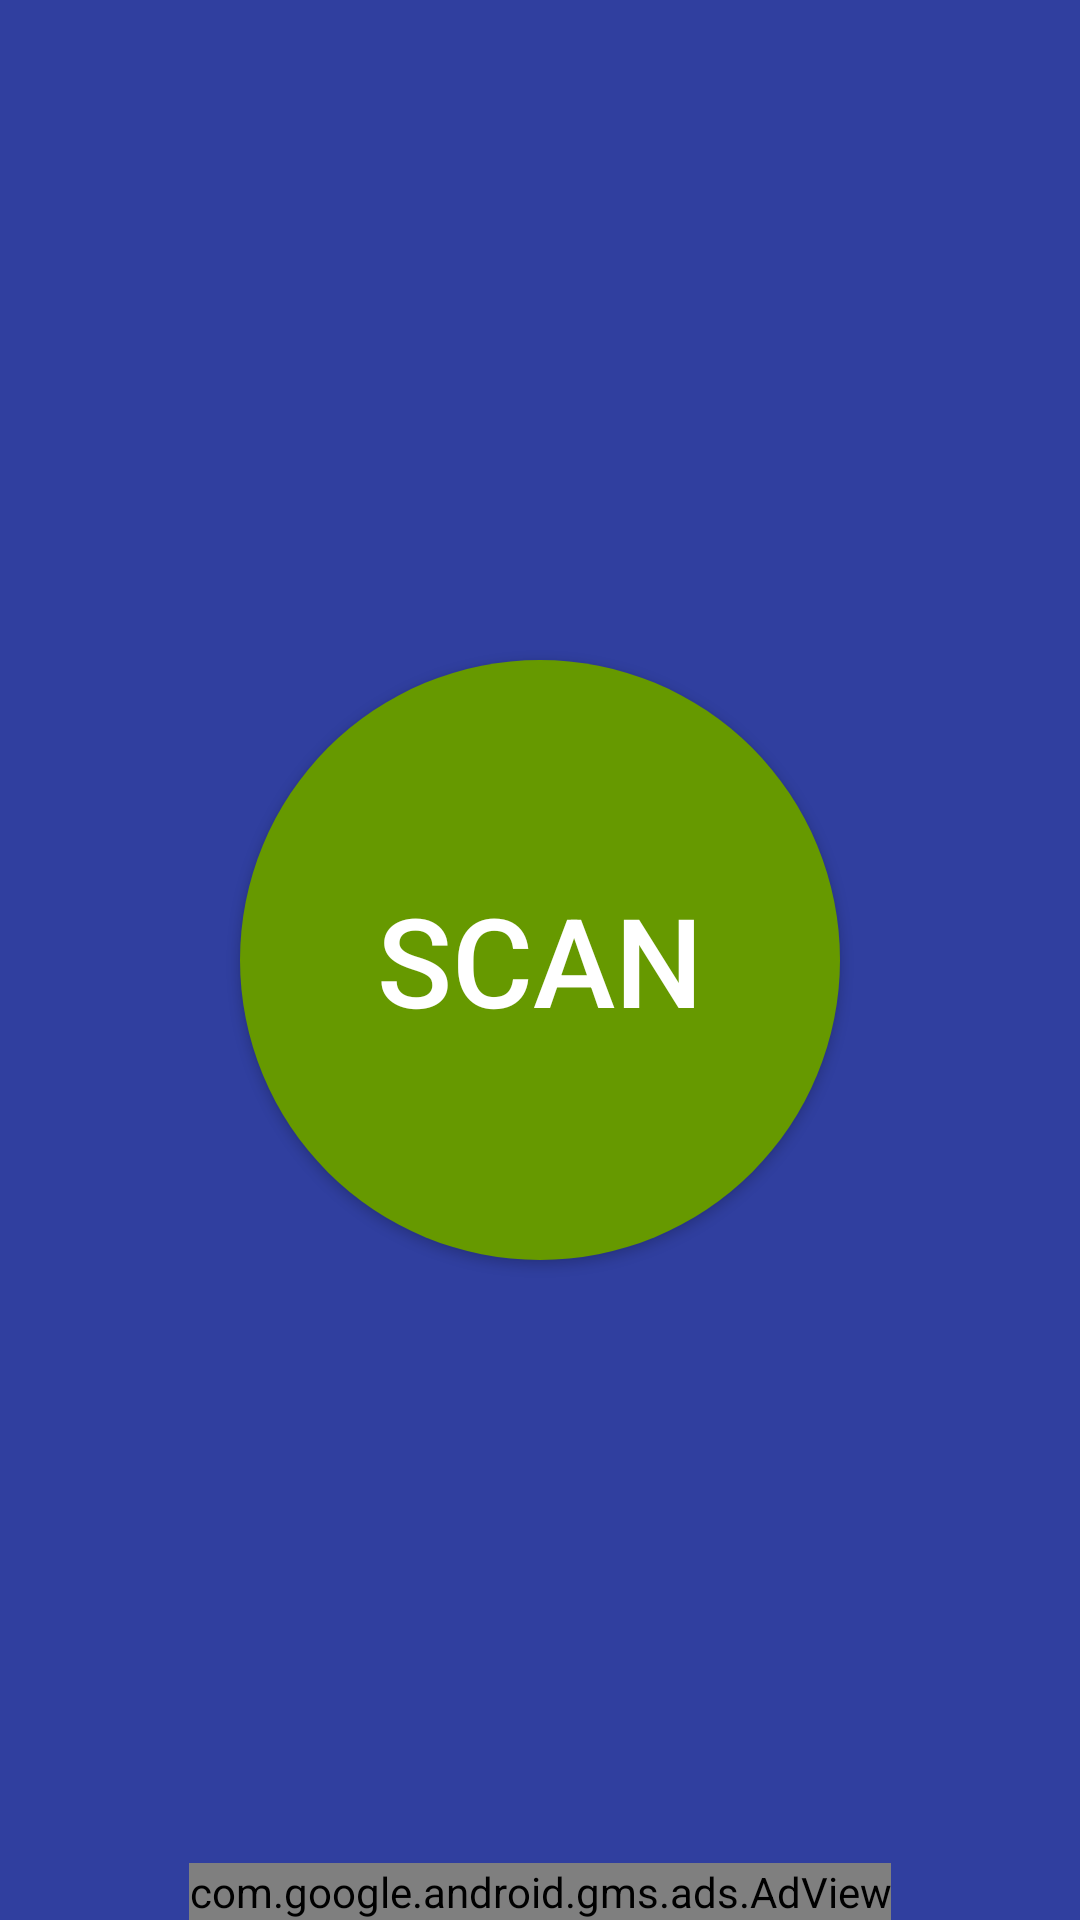

This screen was rendered from an Android layout file. Write that file and the resources it references.
<!-- AndroidManifest.xml: application theme MyMaterialTheme -->
<!-- res/layout/fragment_barcode_scanner.xml -->
<?xml version="1.0" encoding="utf-8"?>
<LinearLayout
    xmlns:android="http://schemas.android.com/apk/res/android"
    xmlns:ads="http://schemas.android.com/apk/res-auto"
    android:orientation="vertical"
    android:layout_width="match_parent"
    android:background="@color/colorPrimaryDark"
    android:layout_height="match_parent">

    <RelativeLayout
        android:layout_width="match_parent"
        android:layout_height="match_parent">

        <com.google.android.gms.ads.AdView
            xmlns:ads="http://schemas.android.com/apk/res-auto"
            android:id="@+id/adView"
            android:layout_width="wrap_content"
            android:layout_height="wrap_content"
            android:layout_centerHorizontal="true"
            android:layout_alignParentBottom="true"
            ads:adSize="BANNER"
            ads:adUnitId="@string/ad_unit_id">
        </com.google.android.gms.ads.AdView>



        <Button
            android:id="@+id/btnScan"
            android:layout_width="200dp"
            android:layout_height="200dp"
            android:gravity="center"
            android:onClick="onScanClick"
            android:textColor="#FFF"
            android:textSize="20pt"
            android:text="Scan"
            android:background="@drawable/style_toggle_button"
            android:layout_centerVertical="true"
            android:layout_centerHorizontal="true" />


    </RelativeLayout>

</LinearLayout>
<!-- resources referenced by this layout -->
<resources>
  <color name="colorPrimaryDark">#303F9F</color>
  <!-- drawable style_toggle_button (drawable) -->
  <?xml version="1.0" encoding="utf-8"?>
  <shape xmlns:android="http://schemas.android.com/apk/res/android"
      android:shape="oval"
      android:visible="true">
      <solid android:color="@android:color/holo_green_dark" />
  </shape>
  <string name="ad_unit_id">ca-app-pub-2932652588490084/2711610908</string>
  <style name="MyMaterialTheme" parent="MyMaterialTheme.Base">
  
      </style>
  <style name="MyMaterialTheme.Base" parent="Theme.AppCompat.Light.DarkActionBar">
          <item name="windowNoTitle">true</item>
          <item name="windowActionBar">false</item>
          <item name="colorPrimary">@color/colorPrimary</item>
          <item name="colorPrimaryDark">@color/colorPrimaryDark</item>
          <item name="colorAccent">@color/colorAccent</item>
      </style>
  <color name="colorPrimary">#3F51B5</color>
  <color name="colorAccent">#FF4081</color>
</resources>
